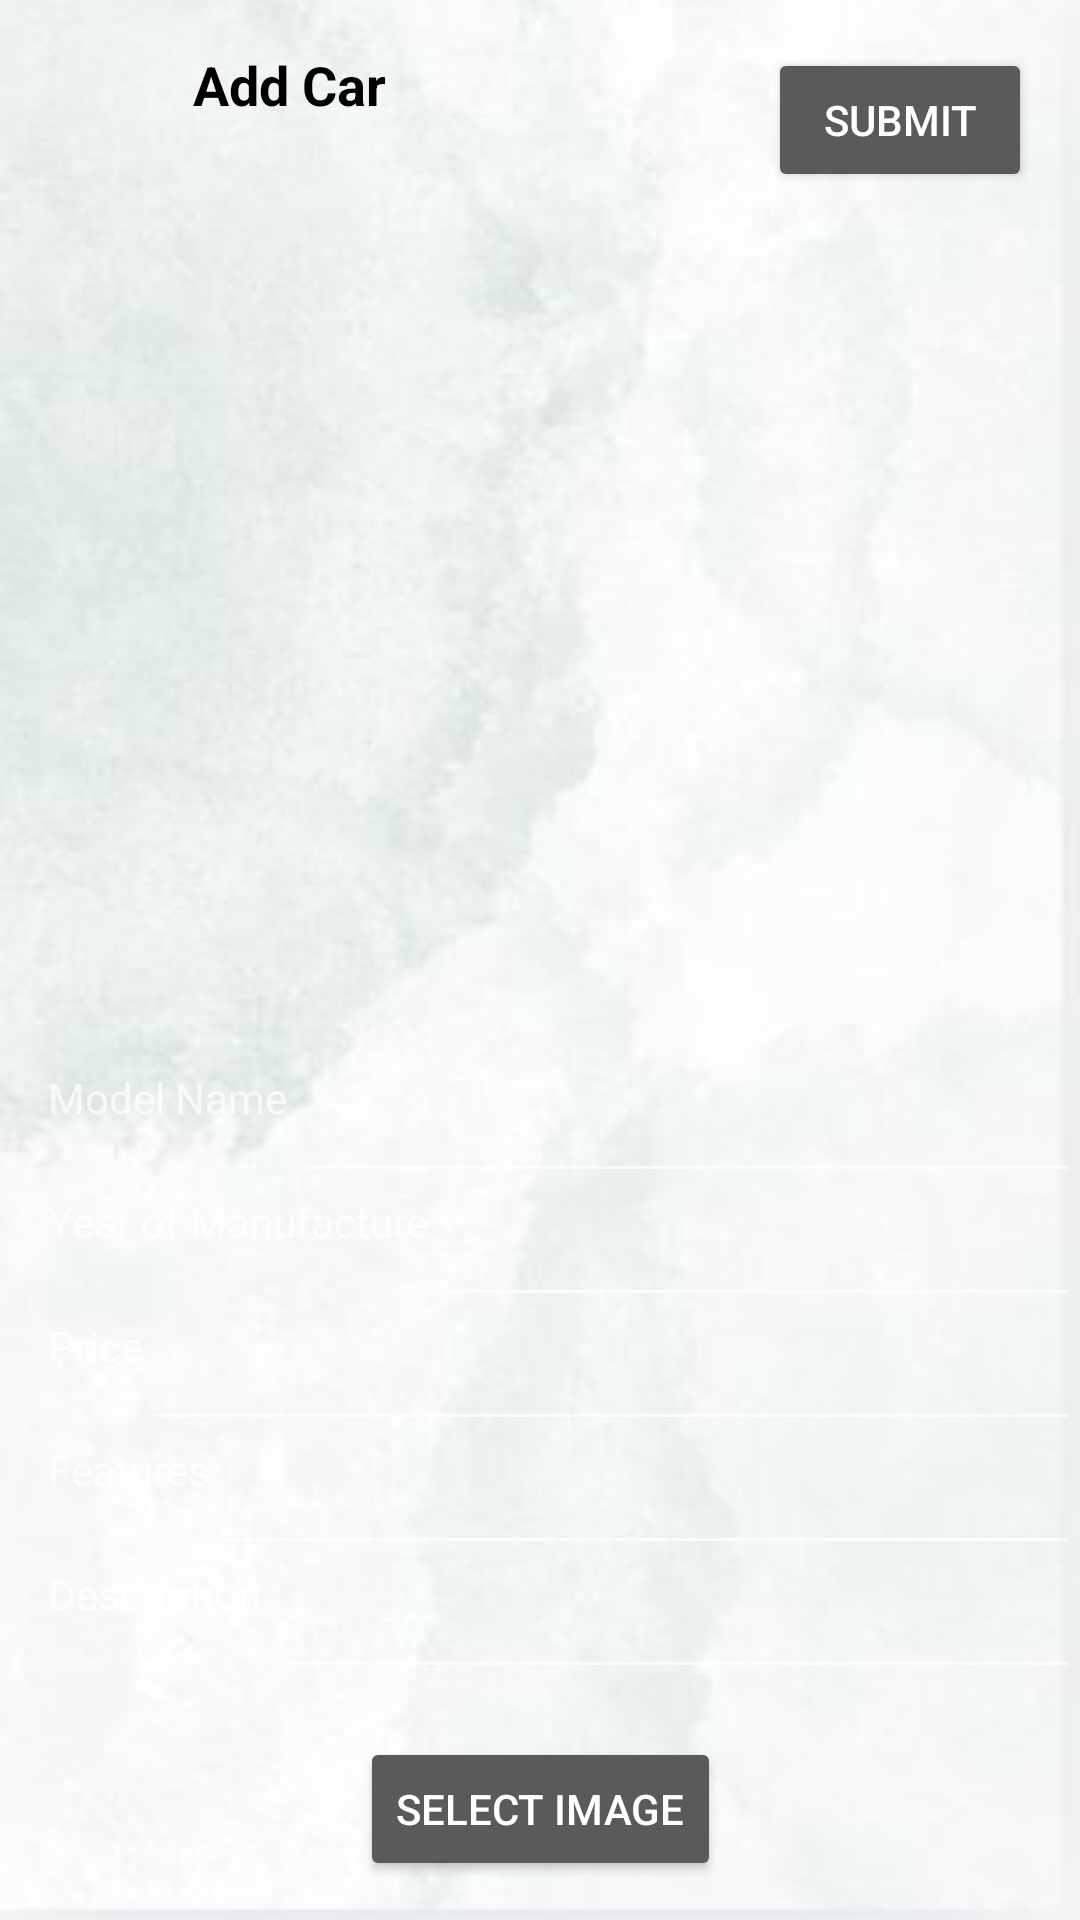

Here is an Android app screen rendered from its layout file. Give the layout XML and the strings, colors and styles it references.
<!-- AndroidManifest.xml: application theme Theme.AppCompat -->
<!-- res/layout/activity_add_car.xml -->
<?xml version="1.0" encoding="utf-8"?>
<androidx.constraintlayout.widget.ConstraintLayout xmlns:android="http://schemas.android.com/apk/res/android"
    xmlns:app="http://schemas.android.com/apk/res-auto"
    xmlns:tools="http://schemas.android.com/tools"
    android:id="@+id/main"
    android:layout_width="match_parent"
    android:background="@drawable/bg"
    android:layout_height="match_parent"
    tools:context=".AddCar">

    
    <TextView
        android:id="@+id/add_car"
        android:layout_width="wrap_content"
        android:layout_height="wrap_content"
        android:layout_marginTop="16dp"
        android:text="Add Car"
        android:textColor="@color/black"
        android:textSize="18sp"
        android:textStyle="bold"
        app:layout_constraintEnd_toStartOf="@+id/submit_button"
        app:layout_constraintHorizontal_bias="0.336"
        app:layout_constraintStart_toStartOf="parent"
        app:layout_constraintTop_toTopOf="parent"
        tools:ignore="UnknownId" />

    
    <Button
        android:id="@+id/submit_button"
        android:layout_width="wrap_content"
        android:layout_height="wrap_content"
        android:layout_marginTop="16dp"
        android:layout_marginEnd="16dp"
        android:text="Submit"
        app:layout_constraintEnd_toEndOf="parent"
        app:layout_constraintTop_toTopOf="parent" />

    
    <ImageView
        android:id="@+id/image_preview"
        android:layout_width="match_parent"
        android:layout_height="300dp"
        android:layout_marginTop="16dp"
        android:contentDescription="@string/image_preview"
        android:scaleType="centerCrop"
        app:layout_constraintEnd_toEndOf="parent"
        app:layout_constraintStart_toStartOf="parent"
        app:layout_constraintTop_toBottomOf="@+id/add_car" />

    
    <TextView
        android:id="@+id/model_name_label"
        android:layout_width="wrap_content"
        android:layout_height="wrap_content"
        android:layout_marginStart="16dp"
        android:text="Model Name"
        app:layout_constraintStart_toStartOf="parent"
        app:layout_constraintTop_toBottomOf="@+id/image_preview" />

    <EditText
        android:id="@+id/model_name_input"
        android:layout_width="0dp"
        android:layout_height="wrap_content"
        app:layout_constraintStart_toEndOf="@+id/model_name_label"
        app:layout_constraintTop_toBottomOf="@+id/image_preview"
        app:layout_constraintEnd_toEndOf="parent" />

    
    <TextView
        android:id="@+id/year_of_manufacture_label"
        android:layout_width="wrap_content"
        android:layout_height="wrap_content"
        android:layout_marginStart="16dp"
        android:text="Year of Manufacture"
        app:layout_constraintStart_toStartOf="parent"
        app:layout_constraintTop_toBottomOf="@+id/model_name_input" />

    <EditText
        android:id="@+id/year_of_manufacture_input"
        android:layout_width="0dp"
        android:layout_height="wrap_content"
        app:layout_constraintStart_toEndOf="@+id/year_of_manufacture_label"
        app:layout_constraintTop_toBottomOf="@+id/model_name_input"
        app:layout_constraintEnd_toEndOf="parent" />

    
    <TextView
        android:id="@+id/price_label"
        android:layout_width="wrap_content"
        android:layout_height="wrap_content"
        android:layout_marginStart="16dp"
        android:text="Price"
        app:layout_constraintStart_toStartOf="parent"
        app:layout_constraintTop_toBottomOf="@+id/year_of_manufacture_input" />

    <EditText
        android:id="@+id/price_input"
        android:layout_width="0dp"
        android:layout_height="wrap_content"
        app:layout_constraintStart_toEndOf="@+id/price_label"
        app:layout_constraintTop_toBottomOf="@+id/year_of_manufacture_input"
        app:layout_constraintEnd_toEndOf="parent" />

    
    <TextView
        android:id="@+id/features_label"
        android:layout_width="wrap_content"
        android:layout_height="wrap_content"
        android:layout_marginStart="16dp"
        android:text="Features"
        app:layout_constraintStart_toStartOf="parent"
        app:layout_constraintTop_toBottomOf="@+id/price_input" />

    <EditText
        android:id="@+id/features_input"
        android:layout_width="0dp"
        android:layout_height="wrap_content"
        app:layout_constraintStart_toEndOf="@+id/features_label"
        app:layout_constraintTop_toBottomOf="@+id/price_input"
        app:layout_constraintEnd_toEndOf="parent" />

    
    <TextView
        android:id="@+id/description_label"
        android:layout_width="wrap_content"
        android:layout_height="wrap_content"
        android:layout_marginStart="16dp"
        android:text="Description"
        app:layout_constraintStart_toStartOf="parent"
        app:layout_constraintTop_toBottomOf="@+id/features_input" />

    <EditText
        android:id="@+id/description_input"
        android:layout_width="0dp"
        android:layout_height="wrap_content"
        app:layout_constraintStart_toEndOf="@+id/description_label"
        app:layout_constraintTop_toBottomOf="@+id/features_input"
        app:layout_constraintEnd_toEndOf="parent" />

    
    <Button
        android:id="@+id/button_select_image"
        android:layout_width="wrap_content"
        android:layout_height="wrap_content"
        android:layout_marginTop="16dp"
        android:text="Select Image"
        app:layout_constraintEnd_toEndOf="parent"
        app:layout_constraintStart_toStartOf="parent"
        app:layout_constraintTop_toBottomOf="@+id/description_input" />

</androidx.constraintlayout.widget.ConstraintLayout>
<!-- resources referenced by this layout -->
<resources>
  <color name="black">#FF000000</color>
  <!-- drawable bg: jpg bitmap (drawable, 11890 bytes) -->
  <string name="image_preview">Preview of the selected image</string>
</resources>
